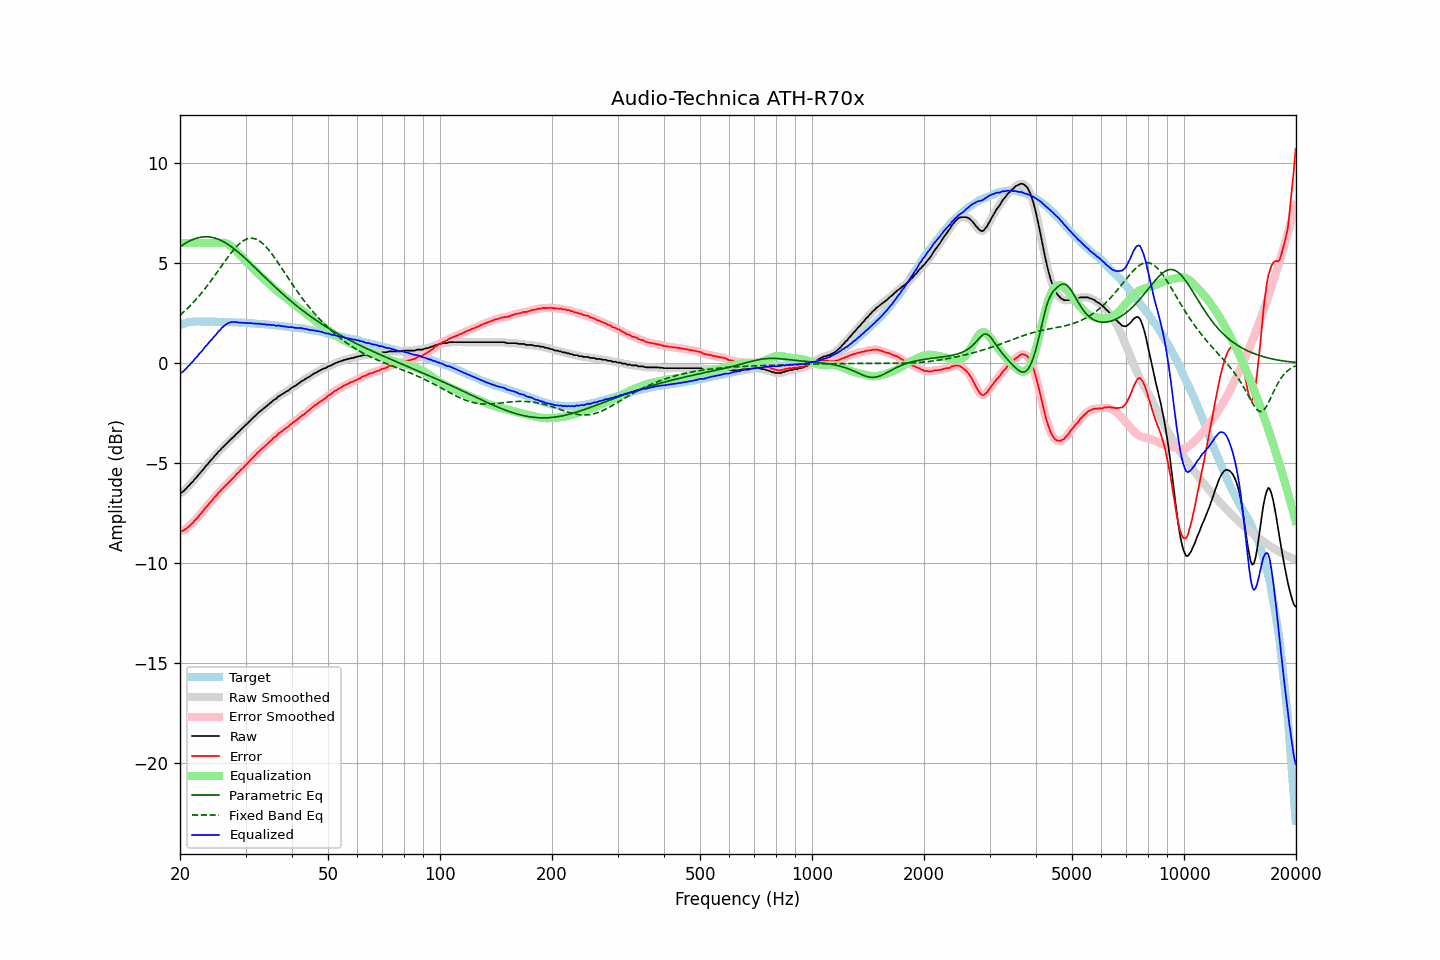

Source data for this figure (header and first rows):
frequency, raw, error, smoothed, error_smoothed, equalization, parametric_eq, fixed_band_eq, equalized_raw, equalized_smoothed, target
20.00, -6.50, -8.40, -6.51, -8.41, 6.00, 5.81, 2.39, -0.50, -0.51, 1.90
20.20, -6.48, -8.41, -6.47, -8.39, 6.00, 5.87, 2.46, -0.48, -0.47, 1.93
20.40, -6.43, -8.38, -6.41, -8.37, 6.00, 5.92, 2.53, -0.43, -0.41, 1.96
20.61, -6.34, -8.32, -6.35, -8.33, 6.00, 5.97, 2.61, -0.34, -0.35, 1.98
20.81, -6.27, -8.27, -6.26, -8.27, 6.00, 6.02, 2.68, -0.27, -0.26, 2.01
21.02, -6.17, -8.20, -6.17, -8.20, 6.00, 6.06, 2.76, -0.17, -0.17, 2.04
21.23, -6.10, -8.14, -6.09, -8.14, 6.00, 6.10, 2.84, -0.10, -0.09, 2.05
21.44, -6.00, -8.05, -6.00, -8.06, 6.00, 6.14, 2.92, 0.00, -0.00, 2.06
21.66, -5.93, -8.00, -5.92, -7.98, 6.00, 6.18, 3.00, 0.07, 0.08, 2.07
21.87, -5.82, -7.88, -5.83, -7.90, 6.00, 6.21, 3.09, 0.18, 0.17, 2.07
22.09, -5.74, -7.81, -5.73, -7.81, 6.00, 6.23, 3.18, 0.26, 0.27, 2.08
22.31, -5.65, -7.72, -5.64, -7.71, 6.00, 6.26, 3.27, 0.35, 0.36, 2.08
22.54, -5.54, -7.61, -5.55, -7.63, 6.00, 6.28, 3.36, 0.46, 0.45, 2.08
22.76, -5.46, -7.53, -5.46, -7.53, 6.00, 6.29, 3.46, 0.54, 0.54, 2.07
22.99, -5.37, -7.43, -5.36, -7.43, 6.00, 6.30, 3.56, 0.63, 0.64, 2.06
23.22, -5.26, -7.32, -5.26, -7.33, 6.00, 6.31, 3.66, 0.74, 0.74, 2.06
23.45, -5.16, -7.22, -5.17, -7.23, 6.00, 6.31, 3.76, 0.84, 0.83, 2.06
23.69, -5.08, -7.14, -5.07, -7.13, 6.00, 6.31, 3.87, 0.92, 0.93, 2.06
23.92, -4.98, -7.04, -4.98, -7.05, 6.00, 6.30, 3.97, 1.02, 1.02, 2.06
24.16, -4.88, -6.95, -4.89, -6.96, 6.00, 6.29, 4.08, 1.12, 1.11, 2.07
24.40, -4.81, -6.88, -4.79, -6.86, 6.00, 6.28, 4.19, 1.19, 1.21, 2.07
24.65, -4.70, -6.76, -4.71, -6.77, 6.00, 6.26, 4.30, 1.30, 1.29, 2.06
24.89, -4.62, -6.68, -4.61, -6.67, 6.00, 6.24, 4.41, 1.38, 1.39, 2.06
25.14, -4.53, -6.59, -4.52, -6.58, 6.00, 6.21, 4.53, 1.47, 1.48, 2.06
25.39, -4.42, -6.48, -4.43, -6.49, 6.01, 6.18, 4.64, 1.59, 1.57, 2.06
25.65, -4.36, -6.42, -4.35, -6.40, 6.01, 6.15, 4.76, 1.65, 1.67, 2.06
25.91, -4.26, -6.31, -4.26, -6.32, 6.02, 6.11, 4.87, 1.76, 1.75, 2.05
26.16, -4.19, -6.24, -4.19, -6.24, 6.01, 6.07, 4.98, 1.83, 1.83, 2.05
26.43, -4.11, -6.16, -4.11, -6.15, 6.00, 6.02, 5.10, 1.89, 1.90, 2.05
26.69, -4.03, -6.08, -4.03, -6.08, 5.98, 5.97, 5.21, 1.95, 1.95, 2.05
26.96, -3.95, -6.00, -3.95, -6.00, 5.94, 5.92, 5.32, 1.99, 1.99, 2.05
27.23, -3.87, -5.91, -3.87, -5.91, 5.89, 5.87, 5.42, 2.02, 2.02, 2.05
27.50, -3.79, -5.83, -3.79, -5.84, 5.83, 5.81, 5.52, 2.04, 2.04, 2.05
27.77, -3.72, -5.75, -3.71, -5.75, 5.76, 5.75, 5.62, 2.05, 2.05, 2.03
28.05, -3.64, -5.67, -3.63, -5.66, 5.68, 5.69, 5.72, 2.04, 2.05, 2.03
28.33, -3.55, -5.57, -3.56, -5.58, 5.60, 5.62, 5.81, 2.05, 2.04, 2.02
28.62, -3.48, -5.50, -3.48, -5.50, 5.51, 5.56, 5.89, 2.03, 2.03, 2.02
28.90, -3.41, -5.43, -3.40, -5.42, 5.42, 5.49, 5.96, 2.01, 2.02, 2.02
29.19, -3.32, -5.33, -3.32, -5.34, 5.34, 5.42, 6.03, 2.02, 2.01, 2.01
29.48, -3.25, -5.27, -3.24, -5.26, 5.26, 5.35, 6.09, 2.01, 2.01, 2.02
29.78, -3.17, -5.18, -3.17, -5.18, 5.18, 5.28, 6.14, 2.01, 2.01, 2.01
30.08, -3.09, -5.10, -3.09, -5.10, 5.09, 5.20, 6.18, 2.01, 2.00, 2.01
30.38, -3.02, -5.02, -3.01, -5.01, 5.01, 5.13, 6.21, 1.99, 2.00, 2.00
30.68, -2.94, -4.93, -2.94, -4.93, 4.93, 5.05, 6.23, 1.99, 1.99, 2.00
30.99, -2.85, -4.83, -2.85, -4.84, 4.84, 4.98, 6.24, 1.99, 1.99, 1.98
31.30, -2.78, -4.76, -2.78, -4.76, 4.76, 4.90, 6.24, 1.98, 1.98, 1.98
31.61, -2.70, -4.68, -2.70, -4.68, 4.68, 4.82, 6.22, 1.98, 1.98, 1.98
31.93, -2.63, -4.60, -2.62, -4.59, 4.59, 4.74, 6.20, 1.97, 1.97, 1.97
32.24, -2.55, -4.51, -2.55, -4.51, 4.51, 4.66, 6.17, 1.97, 1.97, 1.96
32.57, -2.47, -4.43, -2.47, -4.43, 4.44, 4.59, 6.12, 1.97, 1.96, 1.96
32.89, -2.41, -4.36, -2.40, -4.36, 4.36, 4.51, 6.07, 1.95, 1.96, 1.96
33.22, -2.34, -4.28, -2.34, -4.29, 4.29, 4.43, 6.01, 1.95, 1.95, 1.94
33.55, -2.28, -4.22, -2.28, -4.22, 4.21, 4.35, 5.93, 1.94, 1.94, 1.94
33.89, -2.21, -4.14, -2.21, -4.14, 4.14, 4.27, 5.85, 1.93, 1.93, 1.93
34.23, -2.15, -4.08, -2.14, -4.07, 4.07, 4.20, 5.77, 1.92, 1.92, 1.93
34.57, -2.08, -4.00, -2.08, -4.00, 3.99, 4.12, 5.67, 1.92, 1.91, 1.92
34.92, -2.01, -3.91, -2.01, -3.92, 3.92, 4.04, 5.57, 1.91, 1.91, 1.91
35.27, -1.95, -3.85, -1.94, -3.84, 3.85, 3.96, 5.47, 1.90, 1.91, 1.90
35.62, -1.87, -3.76, -1.88, -3.77, 3.77, 3.89, 5.36, 1.90, 1.89, 1.89
35.97, -1.82, -3.70, -1.82, -3.70, 3.70, 3.81, 5.25, 1.88, 1.88, 1.88
... 635 more rows
